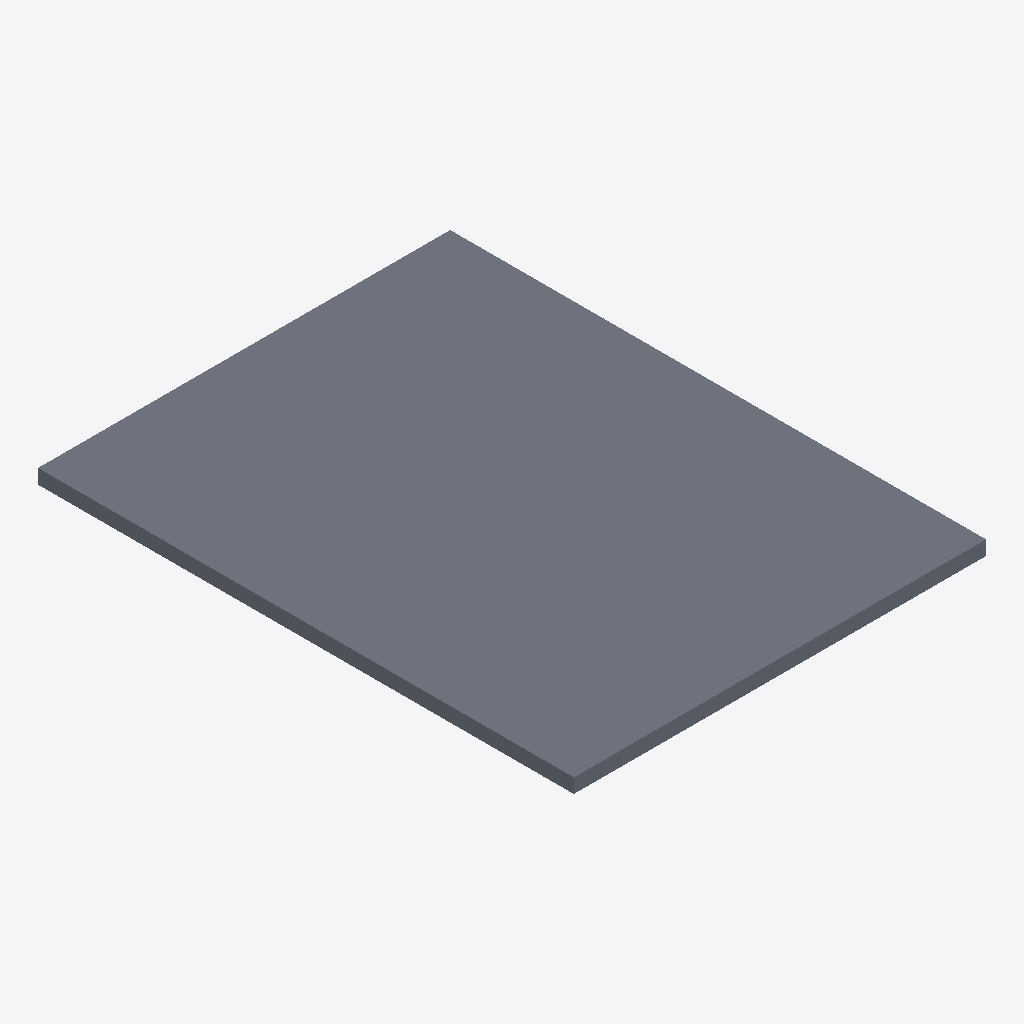
Isometric view of an IFC building model (IFC-SPF (STEP), schema IFC4X3, length unit metre), seen from the south-west, elements coloured by IFC class: 1 slab (grey).
Extent 1.0 m × 1.3 m × 0.0 m (x, y, z). Elements (1): 1 IfcSlab.

HEADER;
FILE_DESCRIPTION(('ViewDefinition [CoordinationView]'),'2;1');
FILE_NAME('LM3-EXT-P060.ifc','2026-08-30T00:00:00+00:00',('OpenSourceRail'),('OpenSourceRail'),'IfcOpenShell 0.8.5','OpenSourceRail deterministic LM3 product-library','design-reference / not for construction');
FILE_SCHEMA(('IFC4X3'));
ENDSEC;
DATA;
#1=IFCPROJECT('3xfy$ekgXSDvVPXCjDXsRa',$,'LM3-EXT-P060 — stepped floor-board and removable service-hatch system','Design-reference geometry and assembly hierarchy only; supplier freeze, released drawings/tolerances, calculations, qualified processes and first-article tests remain mandatory.',$,$,$,(#12),#7);
#2=IFCSITE('1AUcLYqXHLnP_9pxuDRgSN',$,'LM3 product library',$,$,#18,$,$,.ELEMENT.,$,$,$,$,$);
#3=IFCBUILDING('0Gag7VaQPKwOxFNaQhzjr0',$,'LM3 assembly inspection fixture',$,$,#21,$,$,.ELEMENT.,$,$,$);
#28=IFCSLAB('1l2jZBLhHGLglLNLir6Ar6',$,'stepped floor-board and removable service-hatch system','Locally CNC-cut floor-board panels and removable hatches mount to surveyed support rails without trapping wet services.',$,#52,#48,'LM3-EXT-P060',$);
ENDSEC;
